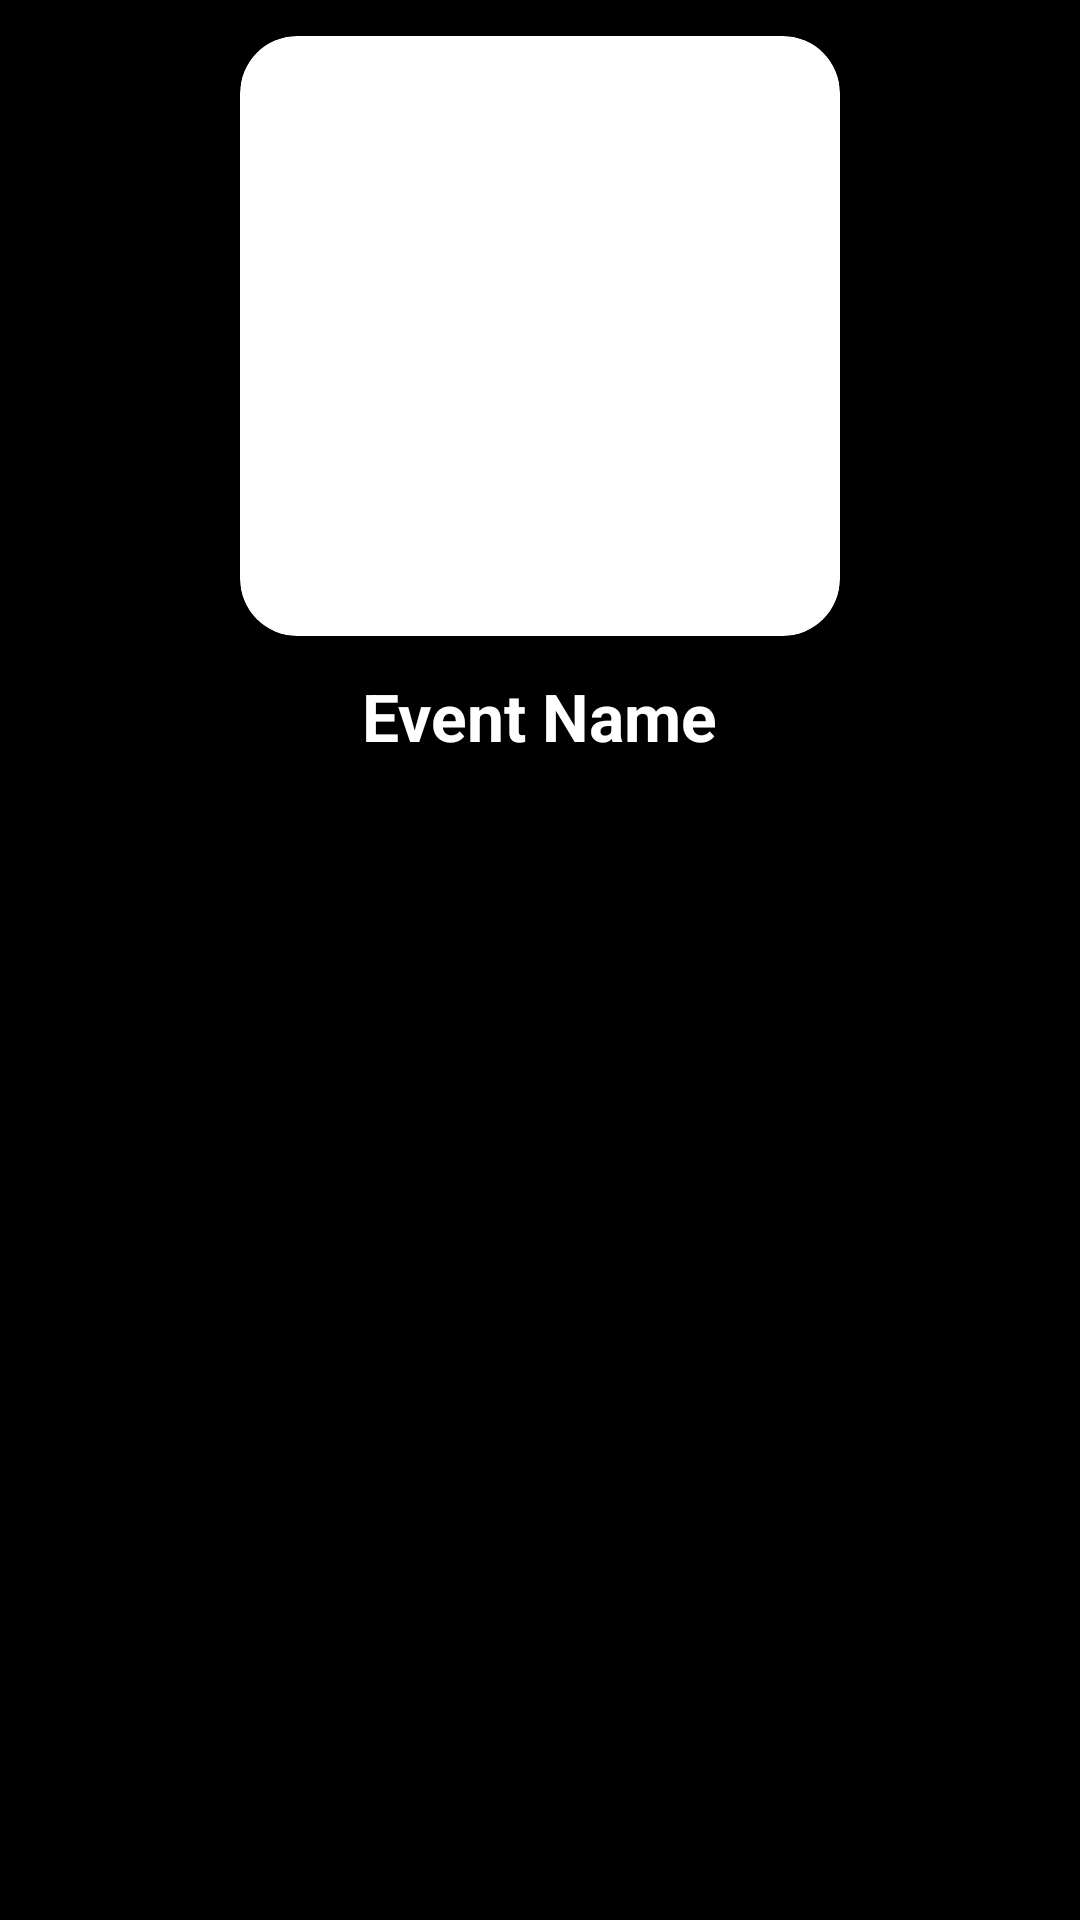

Android layout source for this screen:
<!-- AndroidManifest.xml: application theme App_ActionBar -->
<!-- res/layout/activity_register.xml -->
<?xml version="1.0" encoding="utf-8"?>
<ScrollView xmlns:android="http://schemas.android.com/apk/res/android"
    xmlns:app="http://schemas.android.com/apk/res-auto"
    xmlns:tools="http://schemas.android.com/tools"
    android:layout_width="match_parent"
    android:layout_height="match_parent"
    android:background="@color/black"
    tools:context=".RegisterActivity">


    <RelativeLayout
        android:layout_width="match_parent"
        android:layout_height="wrap_content"
        android:background="@color/black">


        <androidx.cardview.widget.CardView
            android:id="@+id/lola"
            android:layout_width="wrap_content"
            android:layout_height="wrap_content"
            android:layout_centerHorizontal="true"
            android:layout_marginTop="12dp"
            app:cardCornerRadius="19dp">

            <ImageView
                android:id="@+id/event_image_reg"
                android:layout_width="200dp"
                android:layout_height="200dp"
                android:src="@drawable/mightym" />

        </androidx.cardview.widget.CardView>

        <TextView
            android:id="@+id/event_name_reg"
            android:layout_width="wrap_content"
            android:layout_height="wrap_content"

            android:layout_below="@+id/lola"
            android:layout_centerHorizontal="true"

            android:layout_marginTop="12dp"
            android:layout_marginEnd="12dp"
            android:layout_marginBottom="7dp"
            android:text="Event Name"
            android:textColor="@color/white"
            android:textSize="22sp"
            android:textStyle="bold" />

        <Button
            android:id="@+id/inviteTeamMembers"
            android:layout_width="match_parent"
            android:layout_height="wrap_content"
            android:layout_below="@+id/event_name_reg"
            android:layout_marginStart="19dp"
            android:layout_marginTop="12dp"
            android:layout_marginEnd="19dp"
            android:backgroundTint="@color/white"
            android:text="Invite team members"
            android:visibility="gone"
            android:textColor="@color/black" />


        <LinearLayout
            android:id="@+id/card_team_invite"
            android:layout_width="match_parent"
            android:layout_height="wrap_content"
            android:layout_below="@+id/inviteTeamMembers"
            android:background="@color/black"
            android:backgroundTint="@color/black"
            android:elevation="12dp"
            android:orientation="vertical"
            android:visibility="gone">


            <com.google.android.material.textfield.TextInputLayout
                android:id="@+id/userne_TextInputLayout"
                style="@style/Widget.MaterialComponents.TextInputLayout.OutlinedBox"
                android:layout_width="match_parent"
                android:layout_height="match_parent"
                android:layout_marginStart="12dp"
                android:layout_marginEnd="12dp"

                android:background="@color/black"
                android:backgroundTint="@color/black"
                app:boxBackgroundColor="@color/white"
                app:boxCornerRadiusBottomEnd="12dp"
                app:boxCornerRadiusBottomStart="12dp"
                app:boxCornerRadiusTopEnd="12dp"
                app:boxCornerRadiusTopStart="12dp"
                app:boxStrokeColor="#ff69"
                app:boxStrokeWidth="3dp"
                app:hintTextColor="#2D45CD">

                <com.google.android.material.textfield.TextInputEditText
                    android:id="@+id/z1"
                    android:layout_width="match_parent"
                    android:layout_height="wrap_content"
                    android:hint="Neuro-ID 1"
                    android:inputType="textEmailAddress"
                    android:textColor="@color/black"
                    android:textColorHint="@color/white"
                    android:textSize="16sp" />

            </com.google.android.material.textfield.TextInputLayout>

            <com.google.android.material.textfield.TextInputLayout
                android:id="@+id/userne_TextInputyout"
                style="@style/Widget.MaterialComponents.TextInputLayout.OutlinedBox"
                android:layout_width="match_parent"
                android:layout_height="match_parent"
                android:layout_marginStart="12dp"
                android:layout_marginEnd="12dp"

                android:background="@color/black"
                android:backgroundTint="@color/black"
                app:boxBackgroundColor="@color/white"
                app:boxCornerRadiusBottomEnd="12dp"
                app:boxCornerRadiusBottomStart="12dp"
                app:boxCornerRadiusTopEnd="12dp"
                app:boxCornerRadiusTopStart="12dp"
                app:boxStrokeColor="#ff69"
                app:boxStrokeWidth="3dp"
                app:hintTextColor="#2D45CD">

                <com.google.android.material.textfield.TextInputEditText
                    android:id="@+id/z2"
                    android:layout_width="match_parent"
                    android:layout_height="wrap_content"
                    android:hint="Neuro-ID 2"
                    android:inputType="textEmailAddress"
                    android:textColor="@color/black"

                    android:textColorHint="@color/white"
                    android:textSize="16sp" />

            </com.google.android.material.textfield.TextInputLayout>

            <com.google.android.material.textfield.TextInputLayout
                android:id="@+id/sds"
                style="@style/Widget.MaterialComponents.TextInputLayout.OutlinedBox"
                android:layout_width="match_parent"
                android:layout_height="match_parent"
                android:layout_marginStart="12dp"
                android:layout_marginEnd="12dp"

                android:background="@color/black"
                android:backgroundTint="@color/black"
                app:boxBackgroundColor="@color/white"
                app:boxCornerRadiusBottomEnd="12dp"
                app:boxCornerRadiusBottomStart="12dp"
                app:boxCornerRadiusTopEnd="12dp"
                app:boxCornerRadiusTopStart="12dp"
                app:boxStrokeColor="#ff69"
                app:boxStrokeWidth="3dp"
                app:hintTextColor="#2D45CD">

                <com.google.android.material.textfield.TextInputEditText
                    android:id="@+id/z3"
                    android:layout_width="match_parent"
                    android:layout_height="wrap_content"
                    android:hint="Neuro-ID 3"
                    android:inputType="textEmailAddress"
                    android:textColor="@color/black"

                    android:textColorHint="@color/white"
                    android:textSize="16sp" />

            </com.google.android.material.textfield.TextInputLayout>

            <com.google.android.material.textfield.TextInputLayout
                android:id="@+id/userne_TextInputayout"
                style="@style/Widget.MaterialComponents.TextInputLayout.OutlinedBox"
                android:layout_width="match_parent"
                android:layout_height="match_parent"
                android:layout_marginStart="12dp"
                android:layout_marginEnd="12dp"

                android:background="@color/black"
                android:backgroundTint="@color/black"
                app:boxBackgroundColor="@color/white"
                app:boxCornerRadiusBottomEnd="12dp"
                app:boxCornerRadiusBottomStart="12dp"
                app:boxCornerRadiusTopEnd="12dp"
                app:boxCornerRadiusTopStart="12dp"
                app:boxStrokeColor="#ff69"
                app:boxStrokeWidth="3dp"
                app:hintTextColor="#2D45CD">

                <com.google.android.material.textfield.TextInputEditText
                    android:id="@+id/z4"
                    android:layout_width="match_parent"
                    android:layout_height="wrap_content"
                    android:hint="Neuro-ID 4"
                    android:inputType="textEmailAddress"
                    android:textColor="@color/black"

                    android:textColorHint="@color/white"
                    android:textSize="16sp" />

            </com.google.android.material.textfield.TextInputLayout>


            <Button
                android:id="@+id/RegisterpaidInvite"
                android:layout_width="match_parent"
                android:layout_height="wrap_content"
                android:layout_below="@+id/event_description"
                android:layout_marginStart="19dp"
                android:layout_marginTop="12dp"
                android:layout_marginEnd="19dp"
                android:backgroundTint="@color/white"
                android:text="PAY AND INVITE"
                android:textColor="@color/black"
                android:visibility="visible" />

            <Button
                android:id="@+id/RegisterfreeInvite"
                android:layout_width="match_parent"
                android:layout_height="wrap_content"
                android:layout_below="@+id/event_description"
                android:layout_marginStart="19dp"
                android:layout_marginTop="12dp"
                android:layout_marginEnd="19dp"
                android:backgroundTint="@color/white"
                android:text="INVITE AND REGISTER"
                android:textColor="@color/black"
                android:visibility="visible" />


        </LinearLayout>


        <Button
            android:id="@+id/Register_indivisually_pay"
            android:layout_width="match_parent"
            android:layout_height="wrap_content"
            android:layout_below="@+id/card_team_invite"
            android:layout_marginStart="19dp"
            android:layout_marginTop="12dp"
            android:layout_marginEnd="19dp"
            android:backgroundTint="@color/white"
            android:text="PAY AND REGISTER"
            android:visibility="gone"
            android:textColor="@color/black" />

        <Button
            android:id="@+id/Register_indivisually_free"
            android:layout_width="match_parent"
            android:layout_height="wrap_content"
            android:layout_below="@+id/Register_indivisually_pay"
            android:layout_marginStart="19dp"
            android:layout_marginTop="12dp"
            android:layout_marginEnd="19dp"
            android:backgroundTint="@color/white"
            android:text="REGISTER"
            android:visibility="gone"
            android:textColor="@color/black" />




    </RelativeLayout>
</ScrollView>
<!-- resources referenced by this layout -->
<resources>
  <color name="black">#FF000000</color>
  <color name="white">#FFFFFFFF</color>
  <style name="App_ActionBar" parent="Theme.MaterialComponents.DayNight.NoActionBar">
          <item name="windowActionBar">false</item>
          <item name="windowNoTitle">true</item>
          <item name="colorPrimaryDark">@color/black</item>
      </style>
</resources>
